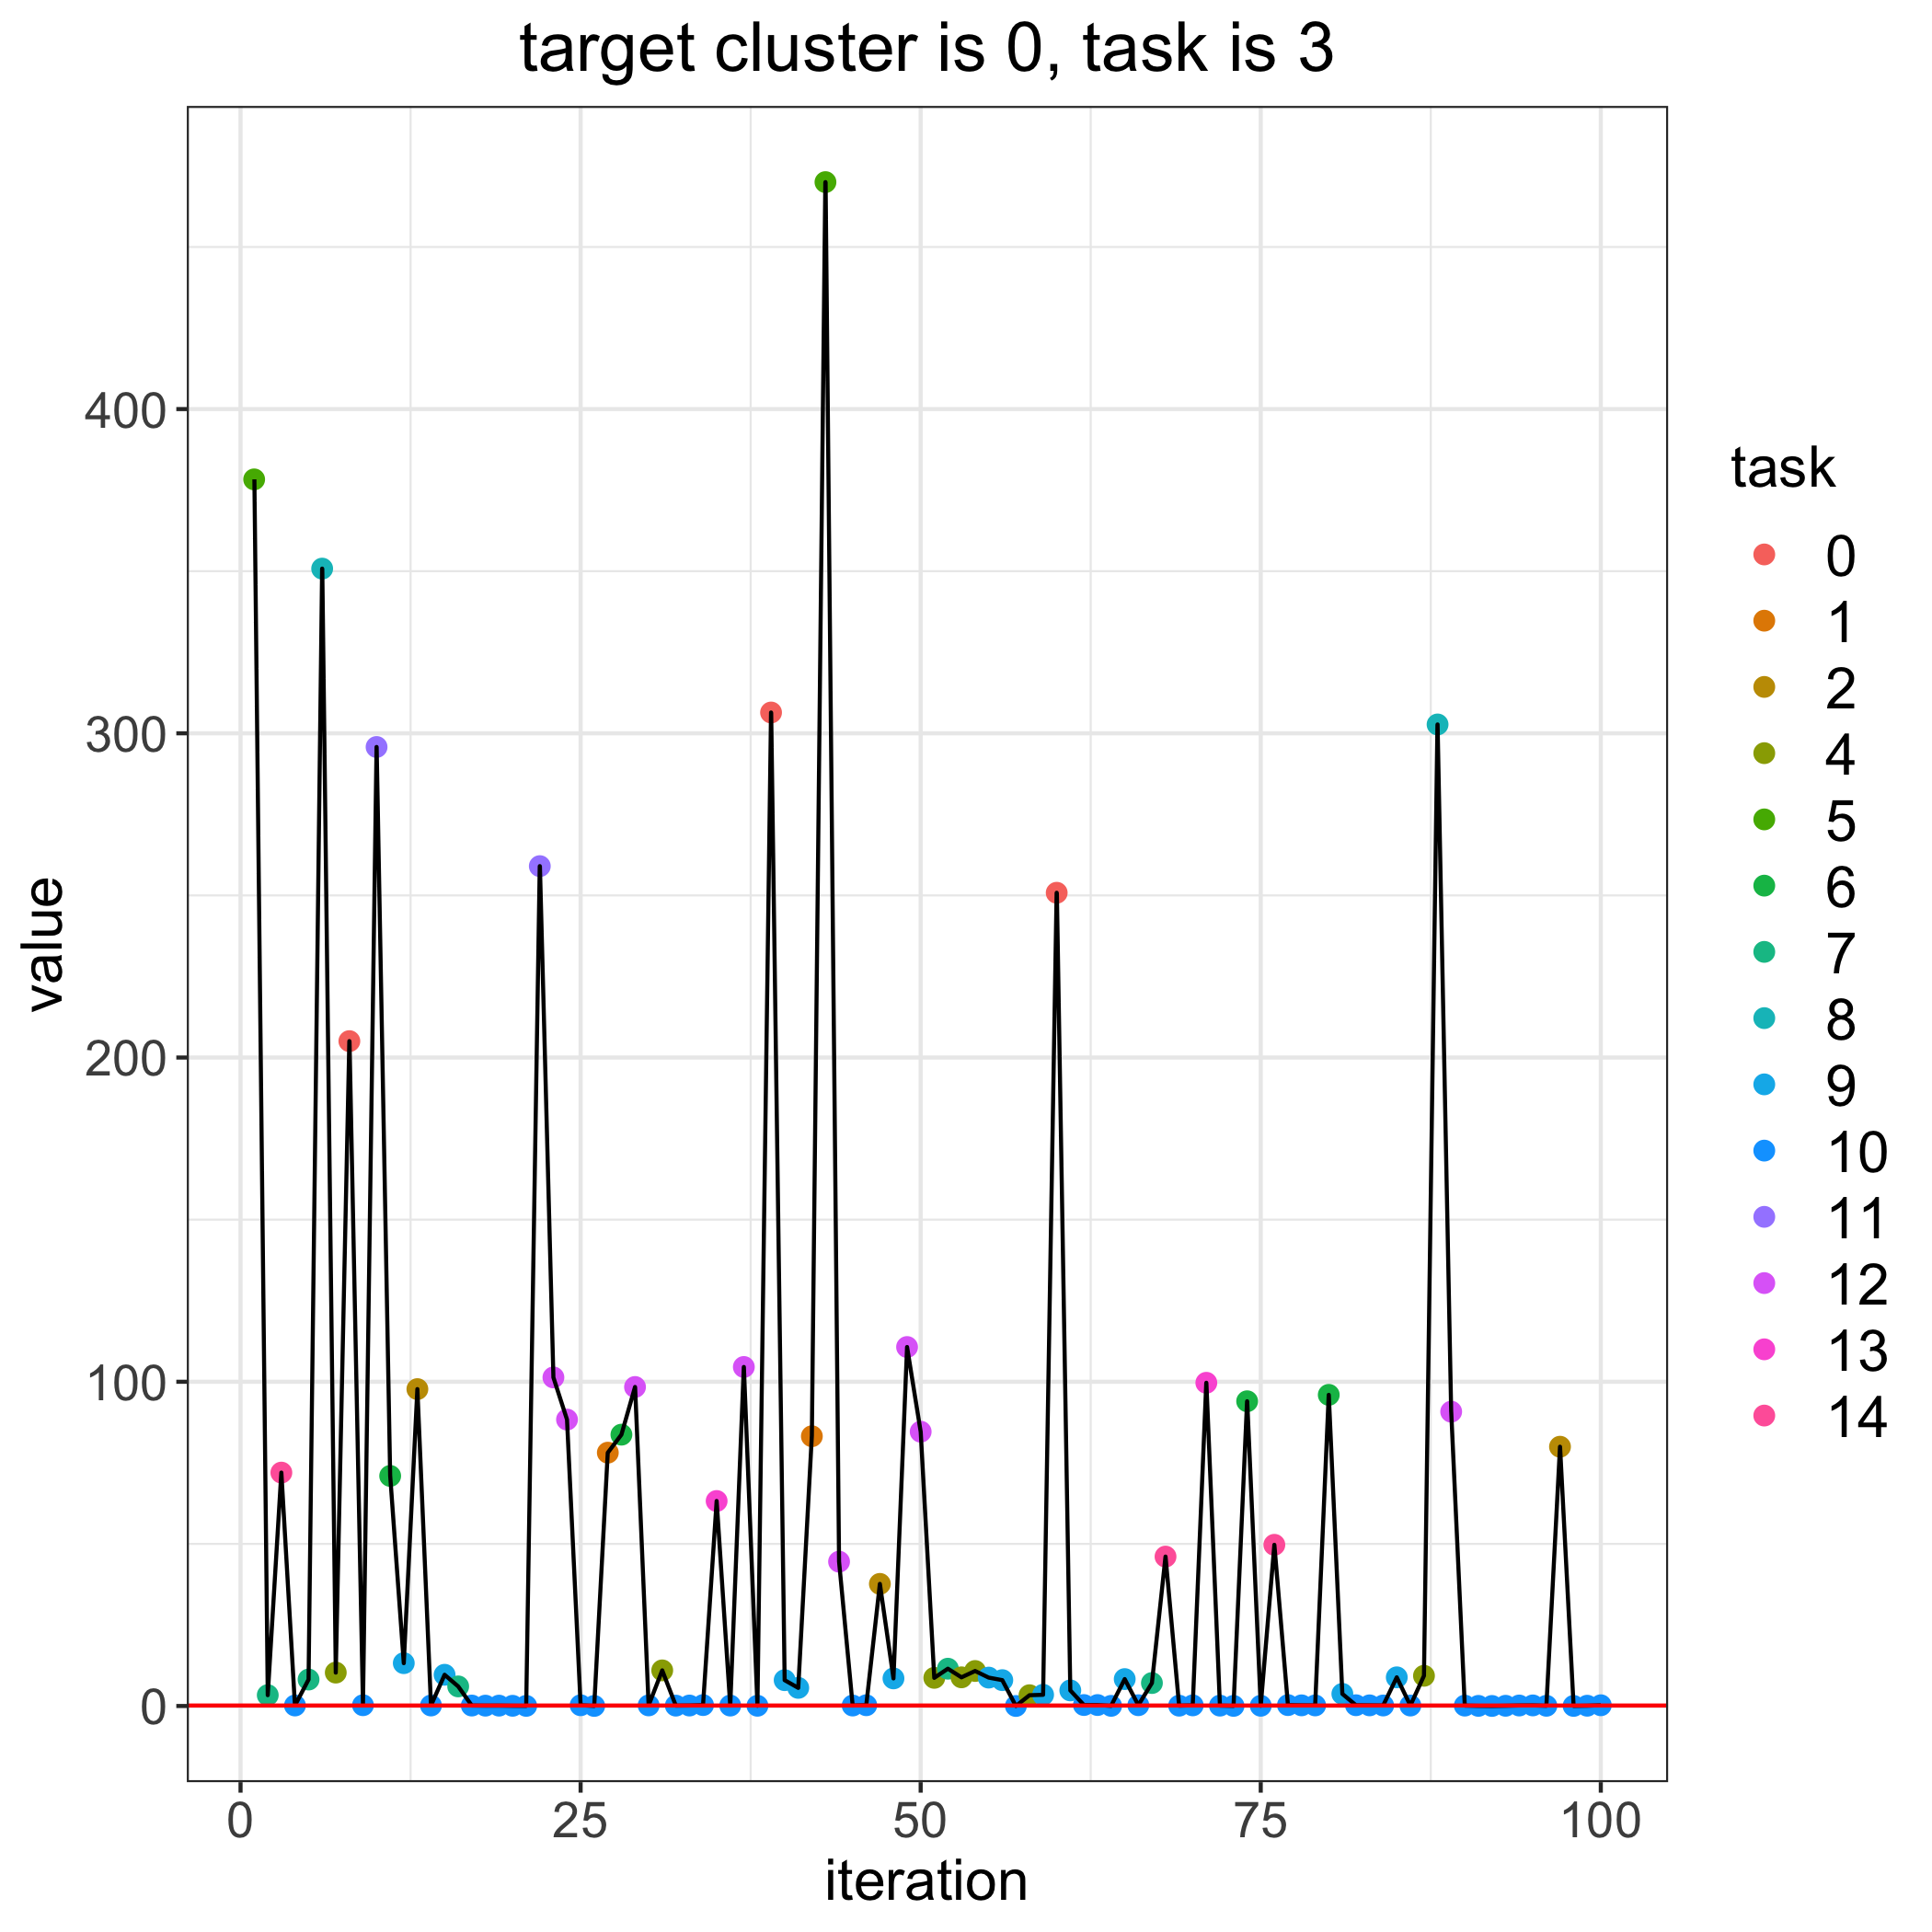

The table this chart was drawn from, first rows:
, losses, bandit_selects
0, 0.15, 
1, 378.3, 5.0
2, 3.349, 7.0
3, 71.98, 14.0
4, 0.1581, 10.0
5, 8.159, 7.0
6, 350.8, 8.0
7, 10.3, 4.0
8, 205.1, 0.0
9, 0.2428, 10.0
10, 295.8, 11.0
11, 70.96, 6.0
12, 13.21, 9.0
13, 97.74, 2.0
14, 0.1572, 10.0
15, 9.629, 9.0
16, 6.043, 7.0
17, 0.1394, 10.0
18, 0.1077, 10.0
19, 0.1155, 10.0
20, 0.06598, 10.0
21, 0.04124, 10.0
22, 259, 11.0
23, 101.3, 12.0
24, 88.34, 12.0
25, 0.2343, 10.0
26, 0.01985, 10.0
27, 78.13, 1.0
28, 83.69, 6.0
29, 98.39, 12.0
30, 0.1897, 10.0
31, 10.98, 4.0
32, 0.1162, 10.0
33, 0.1484, 10.0
34, 0.2815, 10.0
35, 63.22, 13.0
36, 0.1358, 10.0
37, 104.6, 12.0
38, 0.07573, 10.0
39, 306.4, 0.0
40, 7.969, 9.0
41, 5.591, 9.0
42, 83.2, 1.0
43, 470, 5.0
44, 44.51, 12.0
45, 0.1487, 10.0
46, 0.2375, 10.0
47, 37.66, 2.0
48, 8.514, 9.0
49, 110.7, 12.0
50, 84.6, 12.0
51, 8.682, 4.0
52, 11.5, 7.0
53, 8.842, 4.0
54, 10.8, 4.0
55, 8.758, 9.0
56, 7.975, 9.0
57, 0.006143, 10.0
58, 3.325, 4.0
59, 3.457, 9.0
... 41 more rows
